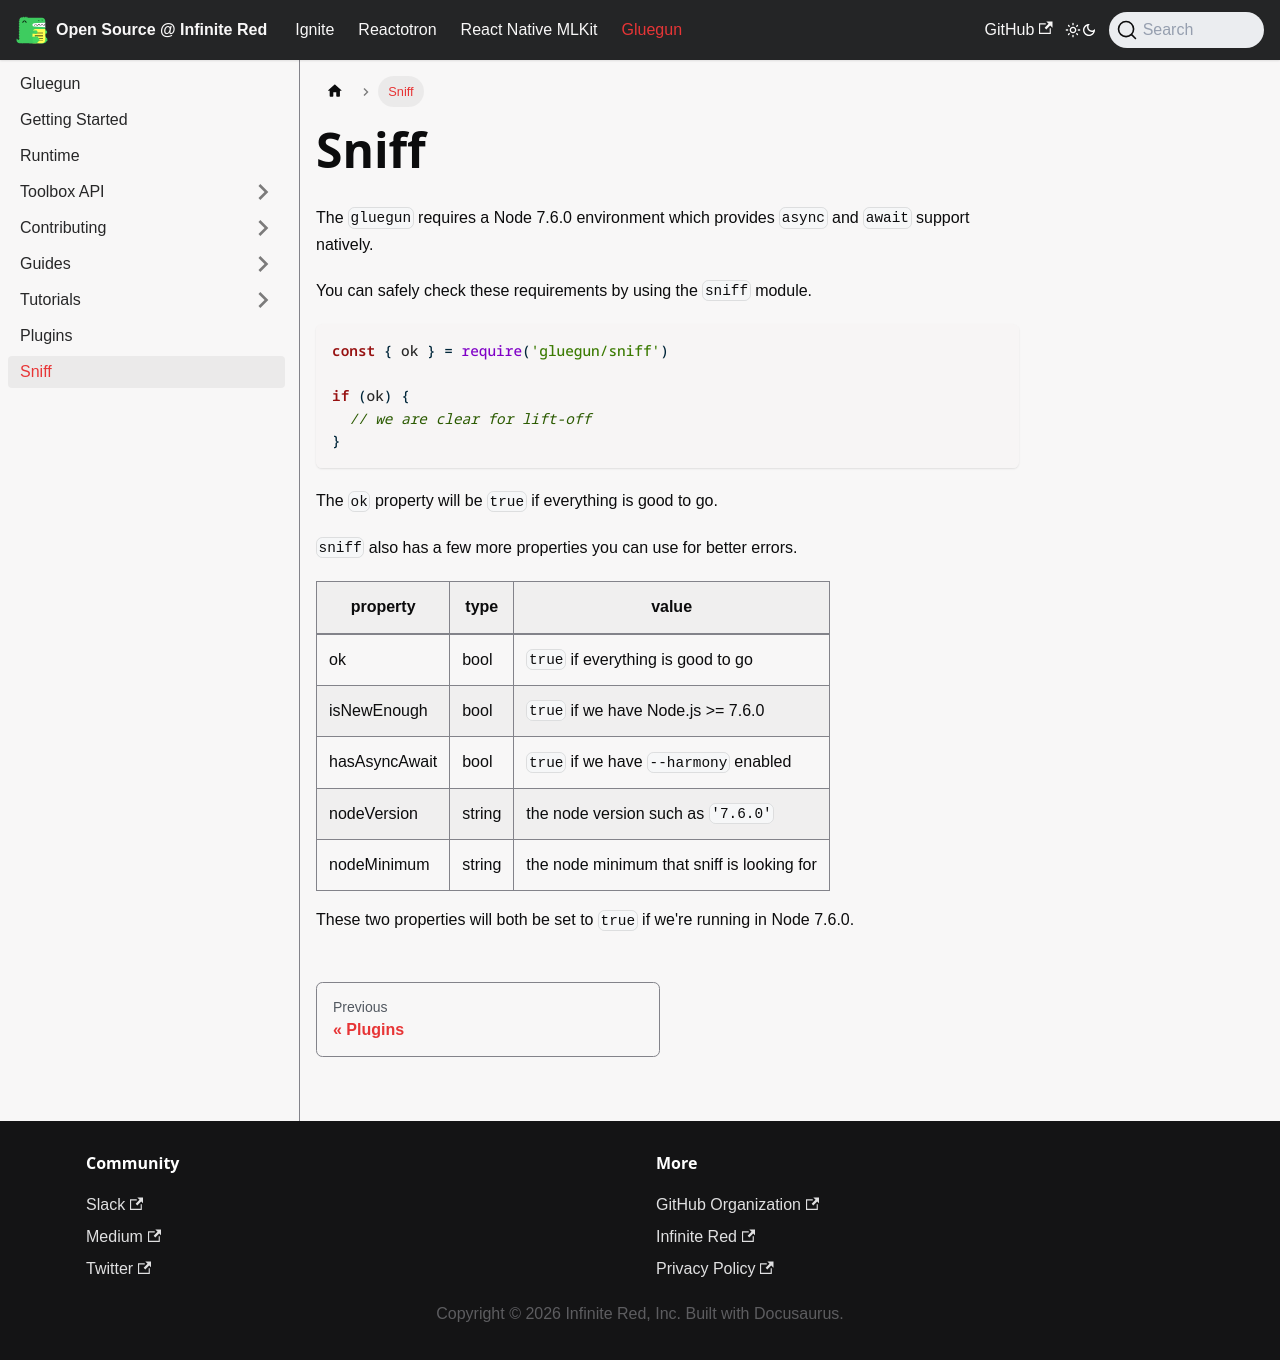

repository: infinitered/ir-docs · page: gluegun/sniff/index.html · generator: docusaurus

---
sidebar_position: 800
---

# Sniff

The `gluegun` requires a Node 7.6.0 environment which provides `async` and `await` support natively.

You can safely check these requirements by using the `sniff` module.

```js
const { ok } = require('gluegun/sniff')

if (ok) {
  // we are clear for lift-off
}
```

The `ok` property will be `true` if everything is good to go.

`sniff` also has a few more properties you can use for better errors.

| property      | type   | value                                      |
| ------------- | ------ | ------------------------------------------ |
| ok            | bool   | `true` if everything is good to go         |
| isNewEnough   | bool   | `true` if we have Node.js >= 7.6.0         |
| hasAsyncAwait | bool   | `true` if we have `--harmony` enabled      |
| nodeVersion   | string | the node version such as `'7.6.0'`         |
| nodeMinimum   | string | the node minimum that sniff is looking for |

These two properties will both be set to `true` if we're running in Node 7.6.0.
